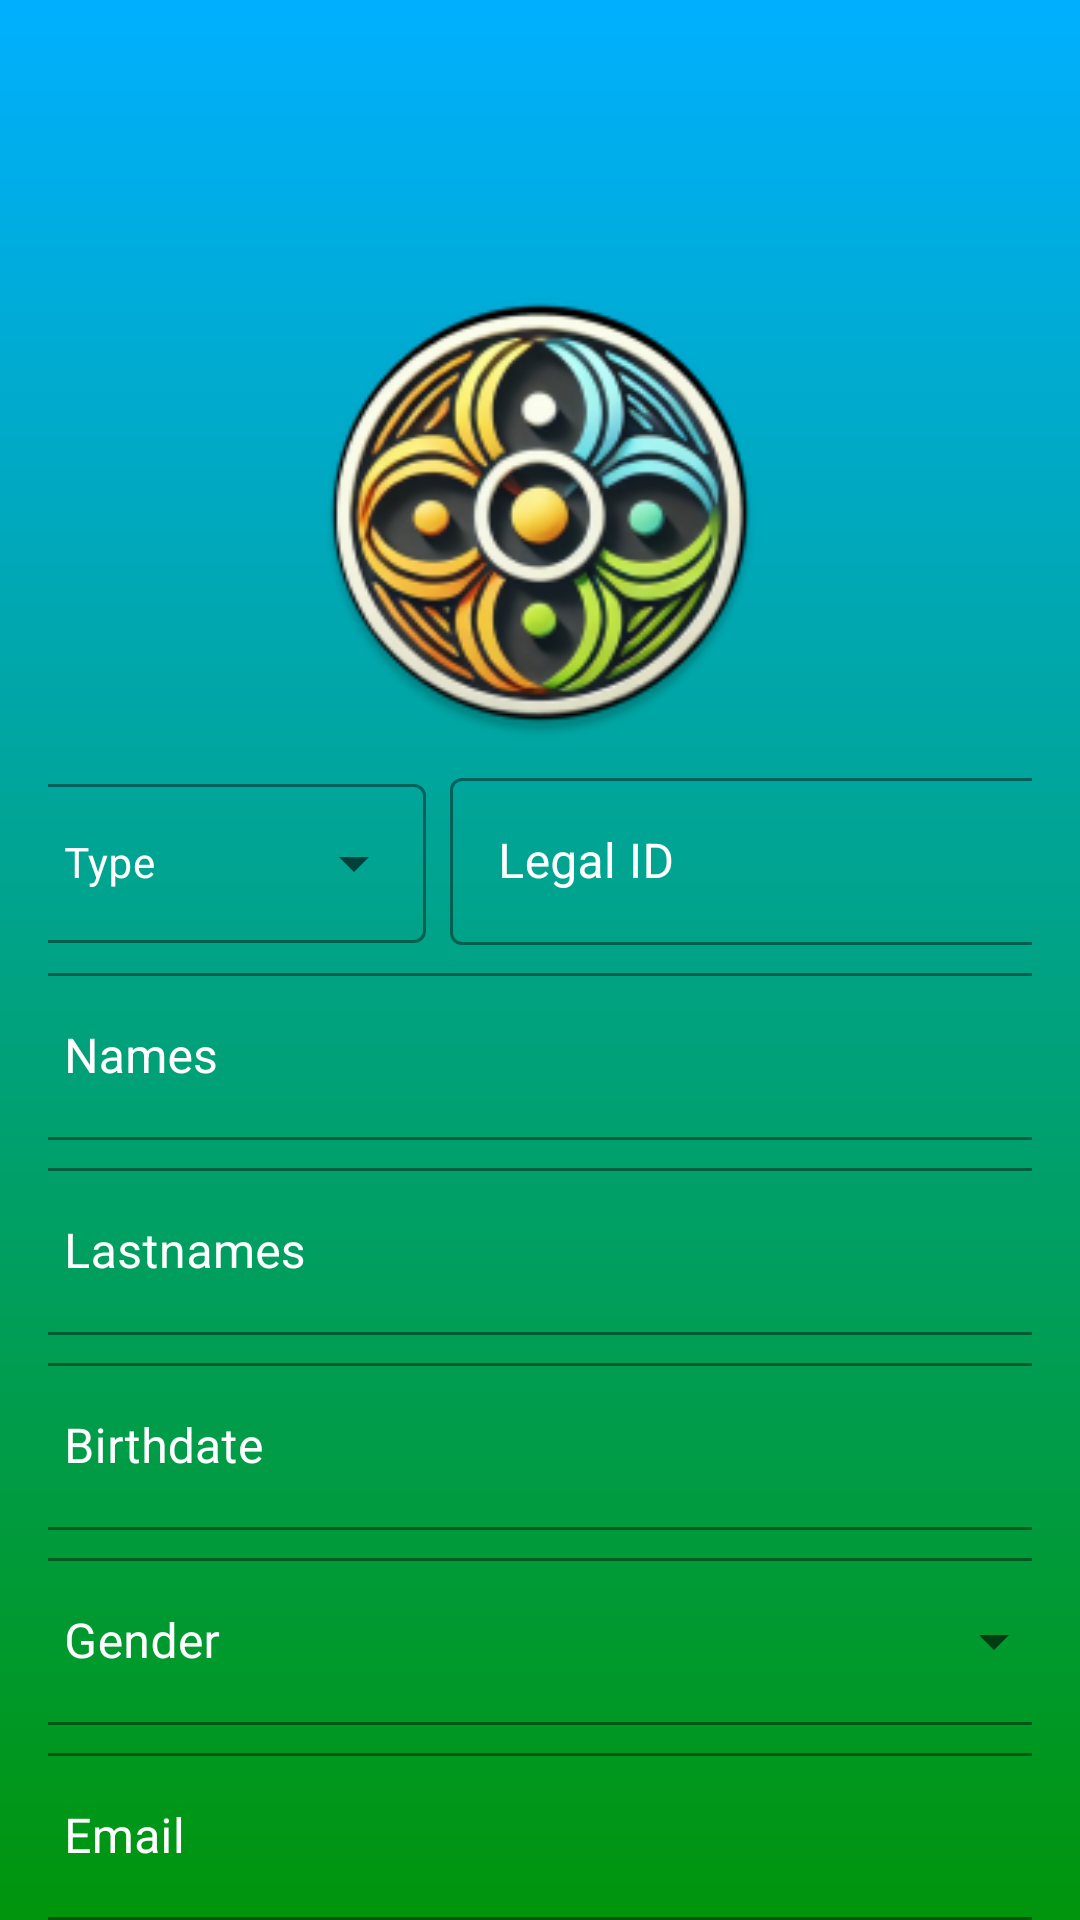

Layout XML and referenced resources for this Android screen:
<!-- AndroidManifest.xml: activity theme Theme.QhagoApp.Login -->
<!-- res/layout/activity_register.xml -->
<?xml version="1.0" encoding="utf-8"?>
<androidx.core.widget.NestedScrollView xmlns:android="http://schemas.android.com/apk/res/android"
    xmlns:app="http://schemas.android.com/apk/res-auto"
    xmlns:tools="http://schemas.android.com/tools"
    android:layout_width="match_parent"
    android:layout_height="match_parent"
    android:background="@drawable/login_background_gradient"
    android:fillViewport="true">

    <androidx.constraintlayout.widget.ConstraintLayout
        android:layout_width="match_parent"
        android:layout_height="wrap_content"
        android:padding="@dimen/activity_horizontal_margin">

        <ImageView
            android:id="@+id/iv_logo"
            android:layout_width="150dp"
            android:layout_height="150dp"
            android:layout_marginTop="80dp"
            android:contentDescription="@string/thruxion_icon"
            app:layout_constraintEnd_toEndOf="parent"
            app:layout_constraintStart_toStartOf="parent"
            app:layout_constraintTop_toTopOf="parent"
            app:srcCompat="@mipmap/ic_launcher" />

        
        <LinearLayout
            android:id="@+id/ll_document"
            android:layout_width="350dp"
            android:layout_height="wrap_content"
            android:layout_marginTop="8dp"
            android:orientation="horizontal"
            app:layout_constraintEnd_toEndOf="parent"
            app:layout_constraintStart_toStartOf="parent"
            app:layout_constraintTop_toBottomOf="@id/iv_logo">

            <com.google.android.material.textfield.TextInputLayout
                android:id="@+id/til_document_type"
                style="@style/Widget.MaterialComponents.TextInputLayout.OutlinedBox.ExposedDropdownMenu"
                android:layout_width="0dp"
                android:layout_height="wrap_content"
                android:layout_weight="1"
                android:hint="Type"
                app:boxStrokeColor="@color/white"
                app:hintTextColor="@color/white"
                android:textColorHint="@color/white">

                <AutoCompleteTextView
                    android:id="@+id/atv_document_type"
                    android:layout_width="match_parent"
                    android:layout_height="wrap_content"
                    android:inputType="none"
                    android:textColor="@color/white"
                    android:textSize="14sp" />
            </com.google.android.material.textfield.TextInputLayout>

            <com.google.android.material.textfield.TextInputLayout
                android:id="@+id/til_legal_id"
                style="@style/Widget.MaterialComponents.TextInputLayout.OutlinedBox"
                android:layout_width="0dp"
                android:layout_height="wrap_content"
                android:layout_weight="1.5"
                android:layout_marginStart="8dp"
                android:hint="@string/prompt_legal_id"
                app:boxStrokeColor="@color/white"
                app:hintTextColor="@color/white"
                android:textColorHint="@color/white">

                <com.google.android.material.textfield.TextInputEditText
                    android:id="@+id/et_legal_id"
                    android:layout_width="match_parent"
                    android:layout_height="wrap_content"
                    android:inputType="text"
                    android:textColor="@color/white" />
            </com.google.android.material.textfield.TextInputLayout>
        </LinearLayout>

        
        <com.google.android.material.textfield.TextInputLayout
            android:id="@+id/til_names"
            style="@style/Widget.MaterialComponents.TextInputLayout.OutlinedBox"
            android:layout_width="350dp"
            android:layout_height="wrap_content"
            android:layout_marginTop="4dp"
            android:hint="@string/prompt_names"
            app:boxStrokeColor="@color/white"
            app:hintTextColor="@color/white"
            android:textColorHint="@color/white"
            app:layout_constraintEnd_toEndOf="parent"
            app:layout_constraintStart_toStartOf="parent"
            app:layout_constraintTop_toBottomOf="@id/ll_document">

            <com.google.android.material.textfield.TextInputEditText
                android:id="@+id/et_names"
                android:layout_width="match_parent"
                android:layout_height="wrap_content"
                android:inputType="textPersonName"
                android:textColor="@color/white" />
        </com.google.android.material.textfield.TextInputLayout>

        
        <com.google.android.material.textfield.TextInputLayout
            android:id="@+id/til_lastnames"
            style="@style/Widget.MaterialComponents.TextInputLayout.OutlinedBox"
            android:layout_width="350dp"
            android:layout_height="wrap_content"
            android:layout_marginTop="4dp"
            android:hint="@string/prompt_lastnames"
            app:boxStrokeColor="@color/white"
            app:hintTextColor="@color/white"
            android:textColorHint="@color/white"
            app:layout_constraintEnd_toEndOf="parent"
            app:layout_constraintStart_toStartOf="parent"
            app:layout_constraintTop_toBottomOf="@id/til_names">

            <com.google.android.material.textfield.TextInputEditText
                android:id="@+id/et_lastnames"
                android:layout_width="match_parent"
                android:layout_height="wrap_content"
                android:inputType="textPersonName"
                android:textColor="@color/white" />
        </com.google.android.material.textfield.TextInputLayout>

        
        <com.google.android.material.textfield.TextInputLayout
            android:id="@+id/til_birthdate"
            style="@style/Widget.MaterialComponents.TextInputLayout.OutlinedBox"
            android:layout_width="350dp"
            android:layout_height="wrap_content"
            android:layout_marginTop="4dp"
            android:hint="@string/prompt_birthdate"
            app:boxStrokeColor="@color/white"
            app:hintTextColor="@color/white"
            android:textColorHint="@color/white"
            app:layout_constraintEnd_toEndOf="parent"
            app:layout_constraintStart_toStartOf="parent"
            app:layout_constraintTop_toBottomOf="@id/til_lastnames">

            <com.google.android.material.textfield.TextInputEditText
                android:id="@+id/et_birthdate"
                android:layout_width="match_parent"
                android:layout_height="wrap_content"
                android:focusable="false"
                android:inputType="none"
                android:textColor="@color/white" />
        </com.google.android.material.textfield.TextInputLayout>

        
        <com.google.android.material.textfield.TextInputLayout
            android:id="@+id/til_gender"
            style="@style/Widget.MaterialComponents.TextInputLayout.OutlinedBox.ExposedDropdownMenu"
            android:layout_width="350dp"
            android:layout_height="wrap_content"
            android:layout_marginTop="4dp"
            android:hint="@string/prompt_gender"
            app:boxStrokeColor="@color/white"
            app:hintTextColor="@color/white"
            android:textColorHint="@color/white"
            app:layout_constraintEnd_toEndOf="parent"
            app:layout_constraintStart_toStartOf="parent"
            app:layout_constraintTop_toBottomOf="@id/til_birthdate">

            <AutoCompleteTextView
                android:id="@+id/atv_gender"
                android:layout_width="match_parent"
                android:layout_height="wrap_content"
                android:inputType="none"
                android:textColor="@color/white" />
        </com.google.android.material.textfield.TextInputLayout>

        
        <com.google.android.material.textfield.TextInputLayout
            android:id="@+id/til_register_email"
            style="@style/Widget.MaterialComponents.TextInputLayout.OutlinedBox"
            android:layout_width="350dp"
            android:layout_height="wrap_content"
            android:layout_marginTop="4dp"
            android:hint="@string/prompt_email"
            app:boxStrokeColor="@color/white"
            app:hintTextColor="@color/white"
            android:textColorHint="@color/white"
            app:layout_constraintEnd_toEndOf="parent"
            app:layout_constraintStart_toStartOf="parent"
            app:layout_constraintTop_toBottomOf="@id/til_gender">

            <com.google.android.material.textfield.TextInputEditText
                android:id="@+id/et_register_email"
                android:layout_width="match_parent"
                android:layout_height="wrap_content"
                android:inputType="textEmailAddress"
                android:textColor="@color/white" />
        </com.google.android.material.textfield.TextInputLayout>

        
        <com.google.android.material.textfield.TextInputLayout
            android:id="@+id/til_register_password"
            style="@style/Widget.MaterialComponents.TextInputLayout.OutlinedBox"
            android:layout_width="350dp"
            android:layout_height="wrap_content"
            android:layout_marginTop="4dp"
            android:hint="@string/prompt_password"
            app:boxStrokeColor="@color/white"
            app:hintTextColor="@color/white"
            android:textColorHint="@color/white"
            app:endIconMode="password_toggle"
            app:endIconTint="@color/white"
            app:layout_constraintEnd_toEndOf="parent"
            app:layout_constraintStart_toStartOf="parent"
            app:layout_constraintTop_toBottomOf="@id/til_register_email">

            <com.google.android.material.textfield.TextInputEditText
                android:id="@+id/et_register_password"
                android:layout_width="match_parent"
                android:layout_height="wrap_content"
                android:inputType="textPassword"
                android:textColor="@color/white" />
        </com.google.android.material.textfield.TextInputLayout>

        <Button
            android:id="@+id/btn_register_submit"
            android:layout_width="350dp"
            android:layout_height="60dp"
            android:layout_marginTop="16dp"
            android:text="@string/action_register"
            app:layout_constraintEnd_toEndOf="parent"
            app:layout_constraintStart_toStartOf="parent"
            app:layout_constraintTop_toBottomOf="@id/til_register_password" />

        <com.google.android.material.button.MaterialButton
            android:id="@+id/btn_back_to_login"
            style="@style/Widget.MaterialComponents.Button.TextButton"
            android:layout_width="wrap_content"
            android:layout_height="wrap_content"
            android:layout_marginBottom="24dp"
            android:text="@string/action_back_to_login"
            android:textColor="@color/white"
            app:layout_constraintBottom_toBottomOf="parent"
            app:layout_constraintEnd_toEndOf="parent"
            app:layout_constraintStart_toStartOf="parent"
            app:layout_constraintTop_toBottomOf="@id/btn_register_submit" />

        <ProgressBar
            android:id="@+id/pb_loading"
            android:layout_width="wrap_content"
            android:layout_height="wrap_content"
            android:visibility="gone"
            app:layout_constraintBottom_toBottomOf="parent"
            app:layout_constraintEnd_toEndOf="parent"
            app:layout_constraintStart_toStartOf="parent"
            app:layout_constraintTop_toTopOf="parent" />

    </androidx.constraintlayout.widget.ConstraintLayout>
</androidx.core.widget.NestedScrollView>
<!-- resources referenced by this layout -->
<resources>
  <color name="white">#FFFFFFFF</color>
  <dimen name="activity_horizontal_margin">16dp</dimen>
  <!-- drawable login_background_gradient (drawable) -->
  <?xml version="1.0" encoding="utf-8"?>
  <shape xmlns:android="http://schemas.android.com/apk/res/android"
      android:shape="rectangle">
      <gradient
          android:angle="50"
          android:startColor="#00B0FF"
          android:endColor="#00950B"
          android:type="linear" />
  </shape>
  <!-- mipmap ic_launcher: png bitmap (mipmap-hdpi, 12777 bytes) -->
  <string name="action_back_to_login">Back to Login</string>
  <string name="action_register">Register</string>
  <string name="prompt_birthdate">Birthdate</string>
  <string name="prompt_email">Email</string>
  <string name="prompt_gender">Gender</string>
  <string name="prompt_lastnames">Lastnames</string>
  <string name="prompt_legal_id">Legal ID</string>
  <string name="prompt_names">Names</string>
  <string name="prompt_password">Password</string>
  <string name="thruxion_icon">Thruxion icon</string>
  <style name="Theme.QhagoApp.Login" parent="Theme.QhagoApp">
          
          <item name="actionBarStyle">@style/Theme.QhagoApp.Login.ActionBar</item>
          
          <item name="android:statusBarColor">@color/login_blue</item>
  
          
          <item name="colorPrimary">@color/purple_500</item>
      </style>
  <style name="Theme.QhagoApp" parent="Theme.MaterialComponents.DayNight.DarkActionBar">
          
          <item name="colorPrimary">@color/purple_500</item>
          <item name="colorPrimaryVariant">@color/purple_700</item>
          <item name="colorOnPrimary">@color/white</item>
          
          <item name="colorSecondary">@color/teal_200</item>
          <item name="colorSecondaryVariant">@color/teal_700</item>
          <item name="colorOnSecondary">@color/black</item>
          
          <item name="android:statusBarColor">?attr/colorPrimaryVariant</item>
          
      </style>
  <style name="Theme.QhagoApp.Login.ActionBar" parent="Widget.AppCompat.ActionBar.Solid">
          <item name="background">@color/teal_700</item>
      </style>
  <color name="login_blue">#00B0FF</color>
  <color name="purple_500">#FFBE00</color>
  <color name="purple_700">#FF9700</color>
  <color name="teal_200">#09C0DB</color>
  <color name="teal_700">#007F95</color>
  <color name="black">#FF000000</color>
</resources>
